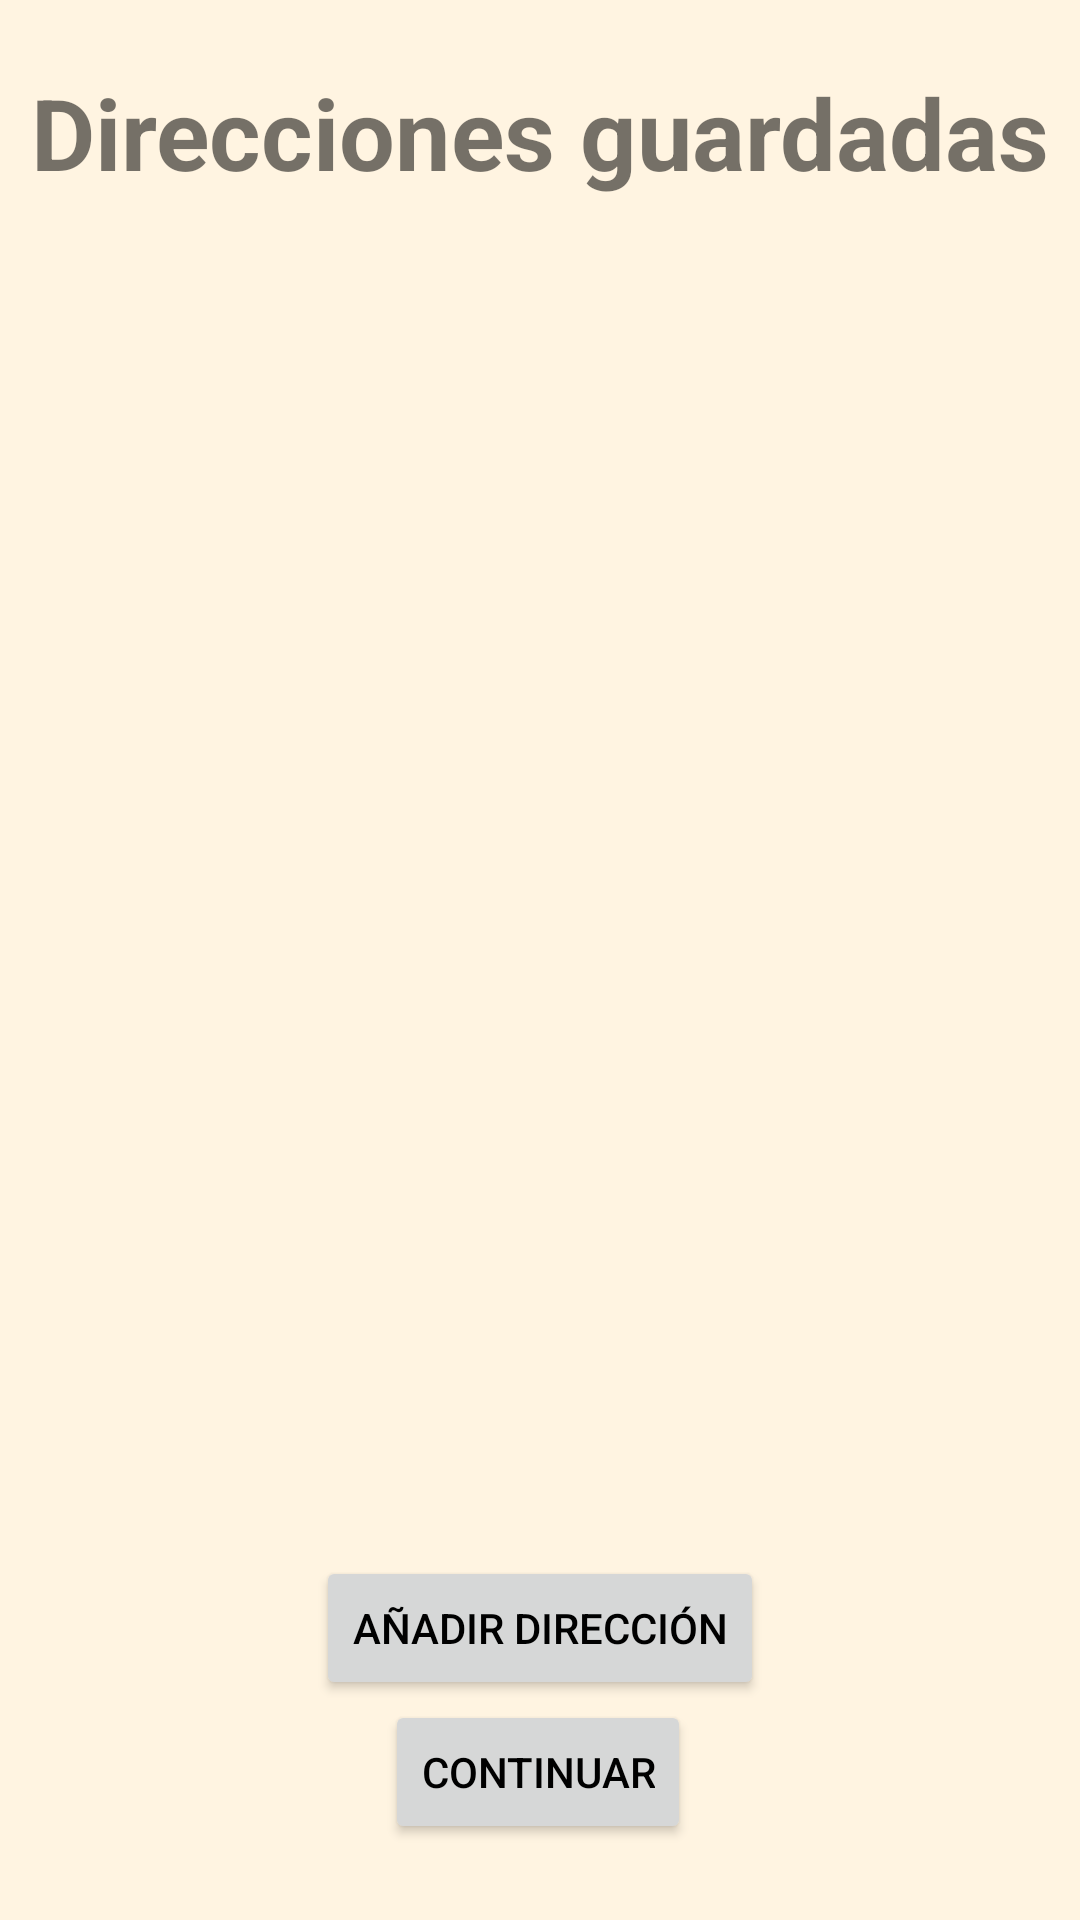

The Android layout XML behind this screen, and the referenced resources:
<!-- AndroidManifest.xml: application theme Theme.Pasteleria.Light -->
<!-- res/layout/fragment_direccion2.xml -->
<?xml version="1.0" encoding="utf-8"?>
<androidx.constraintlayout.widget.ConstraintLayout xmlns:android="http://schemas.android.com/apk/res/android"
    xmlns:app="http://schemas.android.com/apk/res-auto"
    xmlns:tools="http://schemas.android.com/tools"
    android:layout_width="match_parent"
    android:layout_height="match_parent"
    tools:context=".main.view.direccion.Direccion2Fragment">

    <Button
        android:id="@+id/continuarButton2"
        android:layout_width="wrap_content"
        android:layout_height="wrap_content"
        android:text="@string/continuar"
        app:layout_constraintBottom_toBottomOf="parent"
        app:layout_constraintEnd_toEndOf="parent"
        app:layout_constraintHorizontal_bias="0.498"
        app:layout_constraintStart_toStartOf="parent"
        app:layout_constraintTop_toTopOf="parent"
        app:layout_constraintVertical_bias="0.957" />

    <androidx.recyclerview.widget.RecyclerView
        android:id="@+id/recyclerViewDirecciones"
        android:layout_width="0dp"
        android:layout_height="0dp"
        app:layout_constraintBottom_toTopOf="@+id/buttonDireccion"
        app:layout_constraintEnd_toEndOf="parent"
        app:layout_constraintStart_toStartOf="parent"
        app:layout_constraintTop_toBottomOf="@+id/textView3" />

    <TextView
        android:id="@+id/textView3"
        android:layout_width="0dp"
        android:layout_height="wrap_content"
        android:text="@string/direcciones_guardadas"
        android:textAlignment="center"
        android:textSize="33sp"
        android:textStyle="bold"
        app:layout_constraintBottom_toBottomOf="parent"
        app:layout_constraintEnd_toEndOf="parent"
        app:layout_constraintHorizontal_bias="0.498"
        app:layout_constraintStart_toStartOf="parent"
        app:layout_constraintTop_toTopOf="parent"
        app:layout_constraintVertical_bias="0.037" />

    <Button
        android:id="@+id/buttonDireccion"
        android:layout_width="wrap_content"
        android:layout_height="wrap_content"
        android:text="@string/anadir_direccion"
        app:layout_constraintBottom_toTopOf="@+id/continuarButton2"
        app:layout_constraintEnd_toEndOf="parent"
        app:layout_constraintStart_toStartOf="parent"
        app:layout_constraintTop_toTopOf="parent"
        app:layout_constraintVertical_bias="1.0" />

</androidx.constraintlayout.widget.ConstraintLayout>
<!-- resources referenced by this layout -->
<resources>
  <string name="anadir_direccion">Añadir dirección</string>
  <string name="continuar">Continuar</string>
  <string name="direcciones_guardadas">Direcciones guardadas</string>
  <style name="Theme.Pasteleria.Light" parent="Theme.MaterialComponents.DayNight.NoActionBar">
          
          <item name="android:forceDarkAllowed" tools:targetApi="q">false</item>
  
          <item name="colorPrimary">@color/chocolate_oscuro1</item>
          <item name="colorPrimaryVariant">@color/chocolate_claro1</item>
          <item name="colorOnPrimary">@color/white</item>
          <item name="colorSecondary">@color/caramelo</item>
          <item name="colorSecondaryVariant">@color/fresa</item>
          <item name="colorOnSecondary">@color/white</item>
          <item name="android:windowBackground">@color/fondo_pasteleria</item>
          <item name="colorOnBackground">@color/black</item>
          <item name="colorOnSurface">@color/black</item>
          <item name="colorError">@color/rosa_candy</item>
          <item name="colorSurface">@color/white</item>
          <item name="android:textColorPrimary">@color/black</item>
          <item name="android:textColorSecondary">@color/black</item>
      </style>
  <color name="chocolate_oscuro1">#210f04</color>
  <color name="chocolate_claro1">#b08968</color>
  <color name="white">#FFFFFFFF</color>
  <color name="caramelo">#C97C54</color>
  <color name="fresa">#F8A1B4</color>
  <color name="fondo_pasteleria">#FFF4E1</color>
  <color name="black">#FF000000</color>
  <color name="rosa_candy">#F16D8E</color>
</resources>
